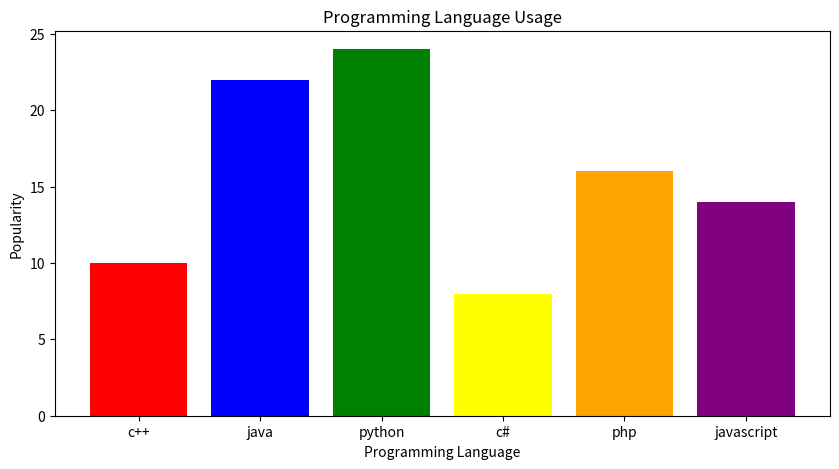

Write Python code to recreate this figure.
import matplotlib as mpl
import matplotlib.pyplot as plt


programminglang=['c++','java','python','c#','php','javascript']
popularity=[10,22,24,8,16,14]
colors=['red','blue','green','yellow','orange','purple']
plt.figure(figsize=(10,5))
plt.bar(programminglang,popularity,color=colors)

plt.title('Programming Language Usage')
plt.xlabel('Programming Language')
plt.ylabel('Popularity')

plt.show()